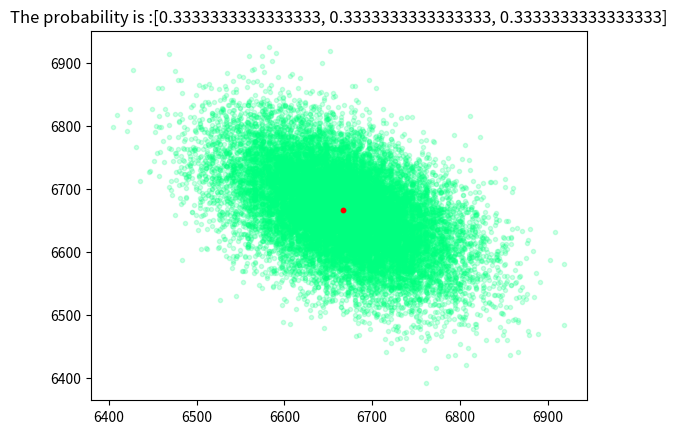

Python code for this plot:
import matplotlib.pyplot as plt
import numpy as np
import scipy





N = 20000
num_throws = 20000
prob = [1/3, 1/3, 1/3 ]
print (prob)

X = np.random.multinomial(num_throws, prob, size=N)

[n1,n2,n3] = [X[:,0], X[:,1], X[:,2]]


[meanN1, meanN2, meanN3] = [np.mean(n1), np.mean(n2), np.mean(n3)]



E11 =(1/N-1)*np.dot((n1-meanN1),(n1-meanN1))
E12 = (1/N-1)*np.dot((n1-meanN1),(n2-meanN2))
E21 = (1/N-1)*sum(((n2-meanN2)*(n1- meanN1)))
E22 = (1/N-1)*sum(((n2-meanN2)*(n2-meanN2)))




E = np.matrix([[E11, E12], [E21, E22] ])


print ('Covariance matrix: \n',E)



fig  = plt.scatter(n1,n2, c='springgreen',marker='.', alpha=.05/(0.5)**(2))

plt.title('The probability is :'+ str(prob))

plt.scatter(meanN1,meanN2, s=10, c='r')


plt.show()

